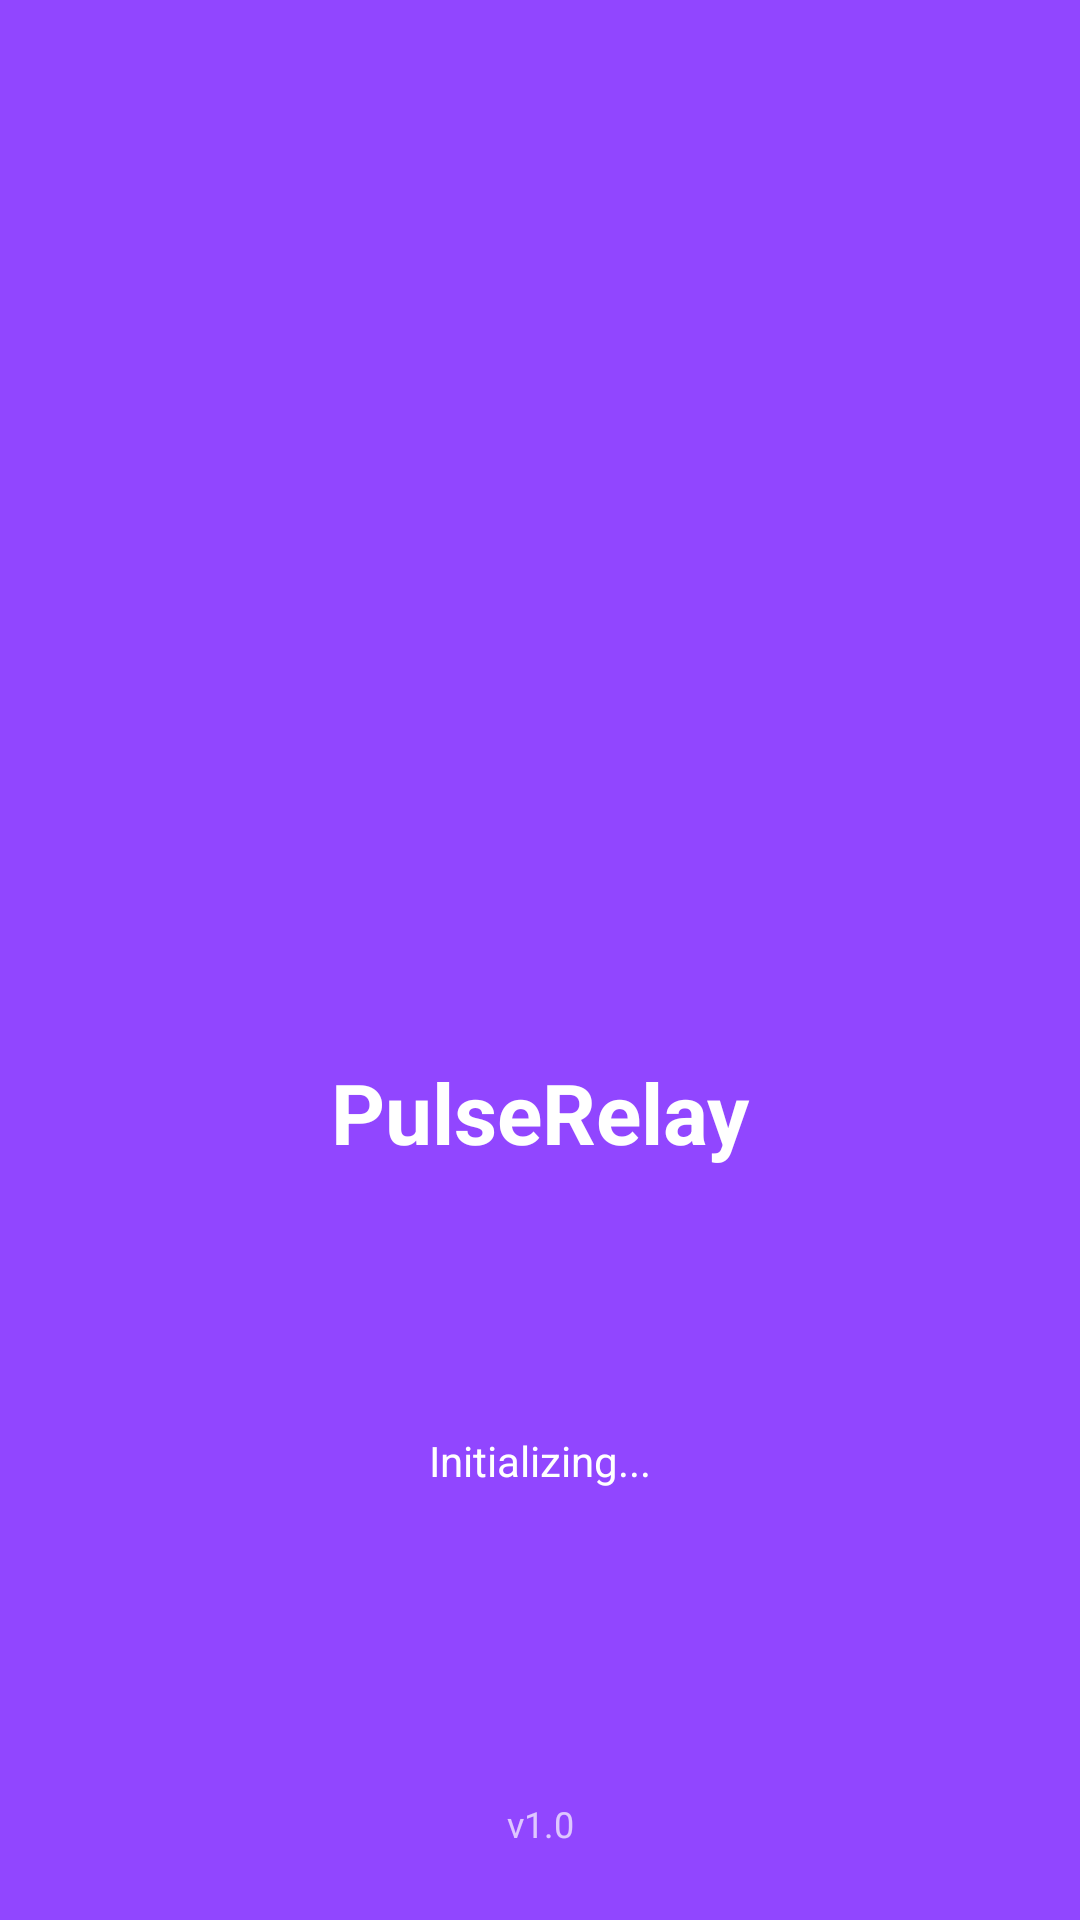

This screen was rendered from an Android layout file. Write that file and the resources it references.
<!-- AndroidManifest.xml: activity theme Theme.AppCompat.NoActionBar -->
<!-- res/layout/activity_splash.xml -->
<?xml version="1.0" encoding="utf-8"?>
<androidx.constraintlayout.widget.ConstraintLayout xmlns:android="http://schemas.android.com/apk/res/android"
    xmlns:app="http://schemas.android.com/apk/res-auto"
    android:layout_width="match_parent"
    android:layout_height="match_parent"
    android:background="@color/twitch_purple">

    <ImageView
        android:id="@+id/splashLogo"
        android:layout_width="120dp"
        android:layout_height="120dp"
        android:src="@mipmap/ic_launcher"
        android:contentDescription="@string/app_name"
        app:layout_constraintBottom_toBottomOf="parent"
        app:layout_constraintEnd_toEndOf="parent"
        app:layout_constraintStart_toStartOf="parent"
        app:layout_constraintTop_toTopOf="parent"
        app:layout_constraintVertical_bias="0.4" />

    <TextView
        android:id="@+id/splashAppName"
        android:layout_width="wrap_content"
        android:layout_height="wrap_content"
        android:text="@string/app_name"
        android:textColor="@android:color/white"
        android:textSize="28sp"
        android:textStyle="bold"
        android:layout_marginTop="24dp"
        app:layout_constraintEnd_toEndOf="parent"
        app:layout_constraintStart_toStartOf="parent"
        app:layout_constraintTop_toBottomOf="@id/splashLogo" />

    <ProgressBar
        android:id="@+id/splashProgressBar"
        android:layout_width="40dp"
        android:layout_height="40dp"
        android:indeterminateTint="@android:color/white"
        android:layout_marginTop="32dp"
        app:layout_constraintEnd_toEndOf="parent"
        app:layout_constraintStart_toStartOf="parent"
        app:layout_constraintTop_toBottomOf="@id/splashAppName" />

    <TextView
        android:id="@+id/splashStatusText"
        android:layout_width="wrap_content"
        android:layout_height="wrap_content"
        android:text="Initializing..."
        android:textColor="@android:color/white"
        android:textSize="14sp"
        android:layout_marginTop="16dp"
        app:layout_constraintEnd_toEndOf="parent"
        app:layout_constraintStart_toStartOf="parent"
        app:layout_constraintTop_toBottomOf="@id/splashProgressBar" />

    <TextView
        android:id="@+id/splashVersion"
        android:layout_width="wrap_content"
        android:layout_height="wrap_content"
        android:text="v1.0"
        android:textColor="@android:color/white"
        android:alpha="0.7"
        android:textSize="12sp"
        android:layout_marginBottom="24dp"
        app:layout_constraintBottom_toBottomOf="parent"
        app:layout_constraintEnd_toEndOf="parent"
        app:layout_constraintStart_toStartOf="parent" />

</androidx.constraintlayout.widget.ConstraintLayout>
<!-- resources referenced by this layout -->
<resources>
  <color name="twitch_purple">#9146FF</color>
  <string name="app_name">PulseRelay</string>
</resources>
